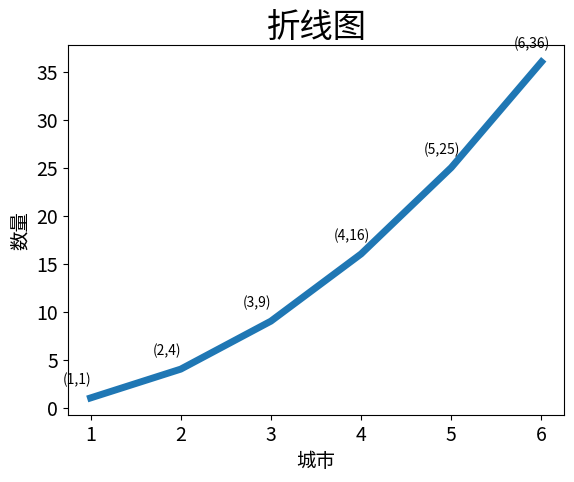

This chart was generated by the following Python code:
# -*- coding: utf-8 -*-

# @author:  dingdong
# @license: (C) Copyright 2016-2019, Ding dong online.
# @software: PyCharm
# @file:  line_chart.py
# @time: 2019/8/22 17:34
# @Software: PyCharm
# @Site    : 
# @desc:

#模块pyplot包含很多生成图表的函数
import matplotlib.pyplot as plt
import numpy as np
input_values = [1,2,3,4,5,6]
squares = [1,4,9,16,25,36]
#plot()绘制折线图
plt.plot(input_values,squares,linewidth=5)
#np.array()将列表转换为存储单一数据类型的多维数组
x = np.array(input_values)
y = np.array(squares)
#annotate()给折线点设置坐标值
for a,b in zip(x,y):
    plt.annotate('(%s,%s)'%(a,b),xy=(a,b),xytext=(-20,10),
                 textcoords='offset points')
#设置标题
plt.title('折线图',fontsize=24)
plt.xlabel('城市',fontsize=14)
plt.ylabel('数量',fontsize=14)
#设置刻度的大小,both代表xy同时设置
plt.tick_params(axis='both',labelsize=14)
#show()打开matplotlib查看器，并显示绘制的图形
plt.show()